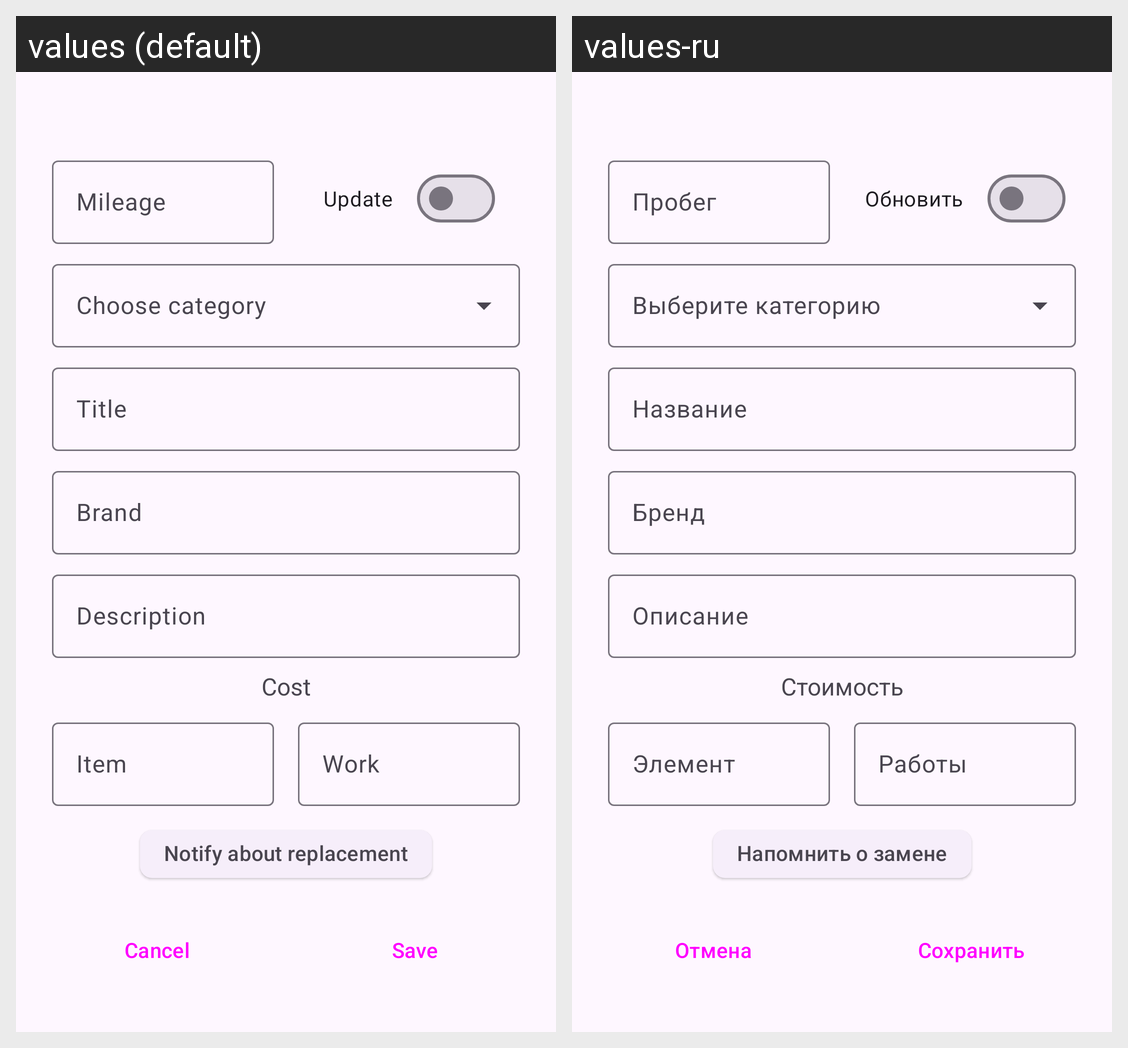

The Android screen above is rendered under two locales of the same app. Produce the string resources it draws, with the default and per-locale values.
Android screen res/layout/bottom_sheet_maintenance.xml rendered under 2 locales, left to right: values (default), values-ru. Device: Nexus 5 (rendered at 1080×1920; each locale shown at half size, 540×960, under a caption strip naming it); theme Theme.MyAuto.
Strings drawn on this screen, with the default value and each locale's value (text and hints the layout hard-codes, and strings that could not be matched under every locale, appear in the picture but are not listed):

notify_replacement
  values: Notify about replacement
  values-ru: Напомнить о замене

mileage
  values: Mileage
  values-ru: Пробег

update
  values: Update
  values-ru: Обновить

description
  values: Description
  values-ru: Описание

title
  values: Title
  values-ru: Название

item_brand
  values: Brand
  values-ru: Бренд

item
  values: Item
  values-ru: Элемент

work
  values: Work
  values-ru: Работы

cancel
  values: Cancel
  values-ru: Отмена

save
  values: Save
  values-ru: Сохранить

select_category
  values: Choose category
  values-ru: Выберите категорию

cost
  values: Сost
  values-ru: Стоимость
